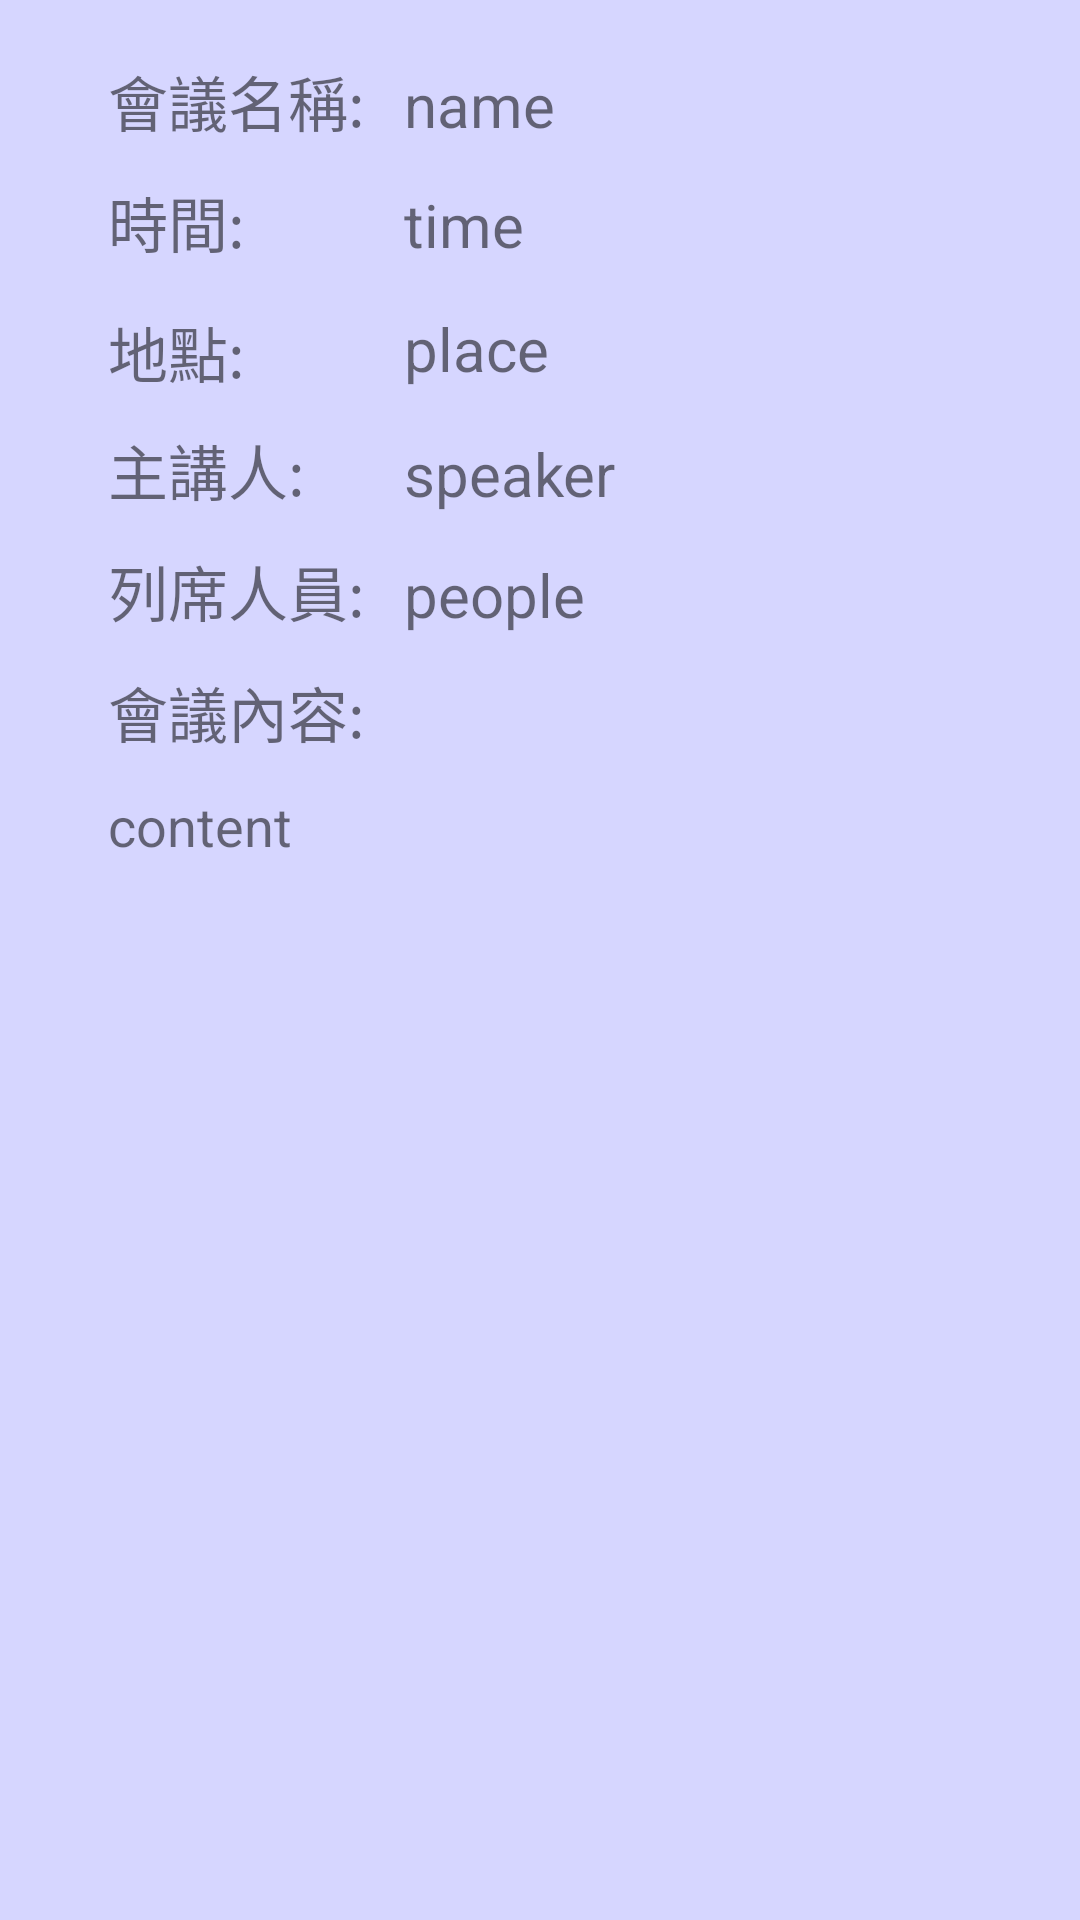

Reconstruct the res/layout file that produces this screen, plus the resources it refers to.
<!-- AndroidManifest.xml: application theme AppTheme -->
<!-- res/layout/meeting_intro.xml -->
<?xml version="1.0" encoding="utf-8"?>
<LinearLayout xmlns:android="http://schemas.android.com/apk/res/android"
    android:orientation="vertical" android:layout_width="match_parent"
    android:layout_height="match_parent">

    <RelativeLayout
        android:layout_width="match_parent"
        android:layout_height="match_parent">

        <TextView
            android:id="@+id/textView8"
            android:layout_width="wrap_content"
            android:layout_height="wrap_content"
            android:layout_alignParentStart="true"
            android:layout_alignParentTop="true"
            android:layout_marginStart="36dp"
            android:layout_marginTop="19dp"
            android:text="會議名稱:"
            android:textSize="20sp" />

        <TextView
            android:id="@+id/name"
            android:layout_width="wrap_content"
            android:layout_height="wrap_content"
            android:layout_alignBottom="@+id/textView8"
            android:layout_marginStart="13dp"
            android:layout_toEndOf="@+id/textView8"
            android:text="name"
            android:textSize="20sp" />

        <TextView
            android:id="@+id/textView10"
            android:layout_width="wrap_content"
            android:layout_height="wrap_content"
            android:layout_alignStart="@+id/textView8"
            android:layout_below="@+id/textView8"
            android:layout_marginTop="11dp"
            android:text="時間:"
            android:textSize="20sp" />

        <TextView
            android:id="@+id/textView12"
            android:layout_width="wrap_content"
            android:layout_height="wrap_content"
            android:layout_alignStart="@+id/textView10"
            android:layout_below="@+id/textView10"
            android:layout_marginTop="14dp"
            android:text="地點:"
            android:textSize="20sp" />

        <TextView
            android:id="@+id/time"
            android:layout_width="wrap_content"
            android:layout_height="wrap_content"
            android:layout_alignBaseline="@+id/textView10"
            android:layout_alignBottom="@+id/textView10"
            android:layout_alignStart="@+id/name"
            android:text="time"
            android:textSize="20sp" />

        <TextView
            android:id="@+id/place"
            android:layout_width="wrap_content"
            android:layout_height="wrap_content"
            android:layout_alignStart="@+id/time"
            android:layout_alignTop="@+id/textView12"
            android:text="place"
            android:textSize="20sp" />

        <TextView
            android:id="@+id/textView15"
            android:layout_width="wrap_content"
            android:layout_height="wrap_content"
            android:layout_alignStart="@+id/textView12"
            android:layout_below="@+id/textView12"
            android:layout_marginTop="10dp"
            android:text="主講人:"
            android:textSize="20sp" />

        <TextView
            android:id="@+id/speaker"
            android:layout_width="wrap_content"
            android:layout_height="wrap_content"
            android:layout_alignBottom="@+id/textView15"
            android:layout_alignStart="@+id/place"
            android:text="speaker"
            android:textSize="20sp" />

        <TextView
            android:id="@+id/textView17"
            android:layout_width="wrap_content"
            android:layout_height="wrap_content"
            android:layout_alignStart="@+id/textView15"
            android:layout_below="@+id/textView15"
            android:layout_marginTop="11dp"
            android:text="列席人員:"
            android:textSize="20sp" />

        <TextView
            android:id="@+id/people"
            android:layout_width="wrap_content"
            android:layout_height="wrap_content"
            android:layout_alignBottom="@+id/textView17"
            android:layout_alignStart="@+id/speaker"
            android:text="people"
            android:textSize="20sp" />

        <TextView
            android:id="@+id/textView19"
            android:layout_width="wrap_content"
            android:layout_height="wrap_content"
            android:layout_alignStart="@+id/textView17"
            android:layout_below="@+id/textView17"
            android:layout_marginTop="11dp"
            android:text="會議內容:"
            android:textSize="20sp" />

        <TextView
            android:id="@+id/content"
            android:layout_width="300dp"
            android:layout_height="wrap_content"
            android:scrollbars="vertical"
            android:text="content"
            android:textSize="18sp"
            android:layout_marginTop="11dp"
            android:layout_below="@+id/textView19"
            android:layout_alignStart="@+id/textView19" />
    </RelativeLayout>
</LinearLayout>
<!-- resources referenced by this layout -->
<resources>
  <style name="AppTheme" parent="Theme.AppCompat.Light.DarkActionBar">
          
          <item name="colorPrimary">@color/colorAccent</item>
          <item name="colorPrimaryDark">@android:color/black</item>
          <item name="colorAccent">#000000</item>
          <item name="android:colorBackground">@color/background_material_light</item>
          <item name="android:textColorPrimary">@android:color/background_dark</item>
          <item name="android:textColorPrimaryInverse">@android:color/background_dark</item>
      </style>
  <color name="colorAccent">#003c9d</color>
  <color name="background_material_light">#cbccccff</color>
</resources>
